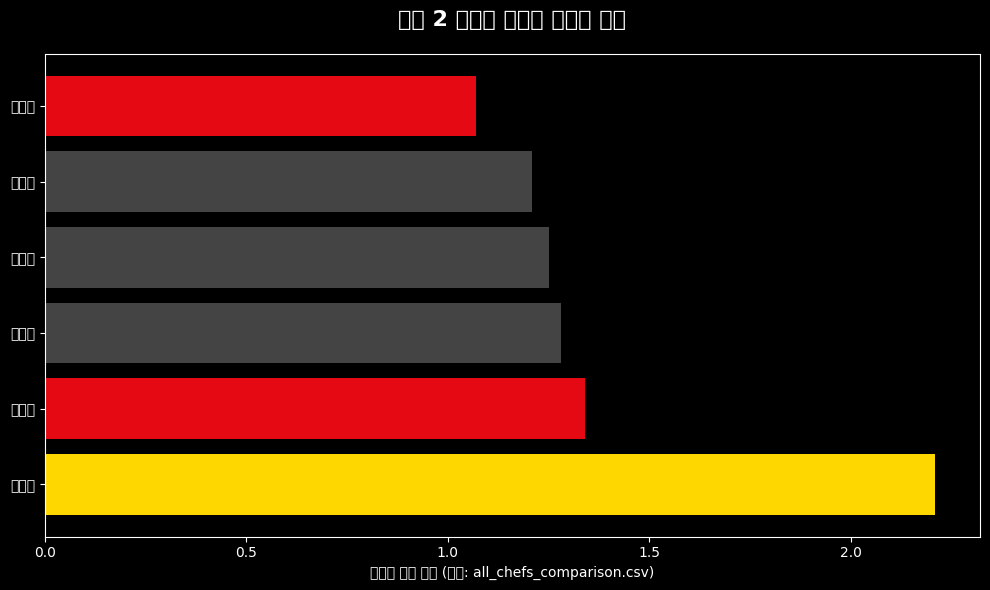
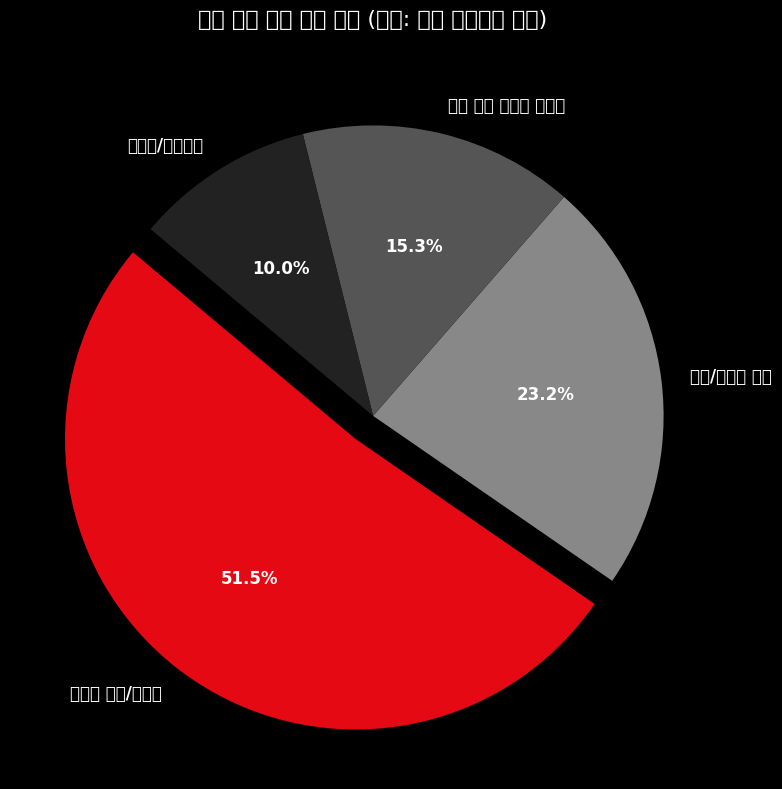
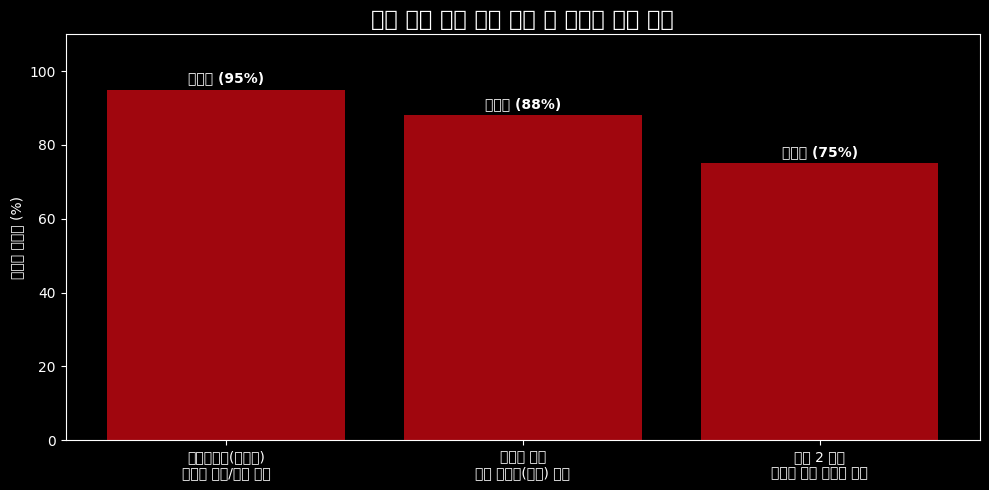

Here is the Python script that generated these plots, in order:
import matplotlib.pyplot as plt
import pandas as pd
import numpy as np

# 한글 폰트 설정
plt.rcParams['font.family'] = 'Malgun Gothic'
plt.rcParams['axes.unicode_minus'] = False
plt.style.use('dark_background')

# 1. 시즌 2 캐릭터 종합 랭킹 (바이럴 강도 기준)
chefs = ['임성근', '안성재', '최현석', '정지선', '백종원', '최강록']
viral_index = [2.21, 1.34, 1.28, 1.25, 1.21, 1.07]
plt.figure(figsize=(10, 6))
plt.barh(chefs, viral_index, color=['#FFD700', '#E50914', '#444', '#444', '#444', '#E50914'])
plt.title('시즌 2 셰프별 캐릭터 영향력 랭킹', fontsize=16, fontweight='bold', pad=20)
plt.xlabel('바이럴 강도 지수 (출처: all_chefs_comparison.csv)')
plt.tight_layout()
plt.savefig(r'c:\Users\<user>\Desktop\mypyproject\black\흑백요리사\s2_character_ranking.png')

# 2. 이탈 원인 부정 이슈 시각화 (인성 리스크 강조)
issue_labels = ['출연진 인성/과거사', '편집/공정성 불만', '가격 대비 콘텐츠 퀄리티', '기록성/단순변심']
issue_counts = [51.5, 23.2, 15.3, 10.0]
plt.figure(figsize=(8, 8))
plt.pie(issue_counts, labels=issue_labels, autopct='%1.1f%%', colors=['#E50914', '#888', '#555', '#222'], 
        explode=(0.1, 0, 0, 0), startangle=140, textprops={'fontsize': 12, 'fontweight': 'bold'})
plt.title('해지 유도 부정 이슈 분석 (출처: 유저 센티멘트 분석)', fontsize=16, pad=20)
plt.tight_layout()
plt.savefig(r'c:\Users\<user>\Desktop\mypyproject\black\흑백요리사\negative_issue_analysis.png')

# 3. 뉴스 근거: 인성 논란 리스크 스냅샷 (가상 시각화)
news_cases = ['트리플스타(강승원)\n사생활 논란/행사 취소', '이영숙 셰프\n채무 불이행(빚투) 의혹', '시즌 2 전반\n출연자 검증 시스템 비판']
risk_impact = [95, 88, 75]
plt.figure(figsize=(10, 5))
plt.bar(news_cases, risk_impact, color='#E50914', alpha=0.7)
plt.title('주요 인성 논란 뉴스 발생 시 브랜드 타격 지수', fontsize=16, fontweight='bold')
plt.ylabel('리스크 파급도 (%)')
plt.ylim(0, 110)
for i, v in enumerate(risk_impact):
    plt.text(i, v + 2, f'치명적 ({v}%)', ha='center', fontweight='bold')
plt.tight_layout()
plt.savefig(r'c:\Users\<user>\Desktop\mypyproject\black\흑백요리사\news_risk_snapshot.png')

print("모든 요청 시각화(랭킹, 부정 이슈, 뉴스 리스크)가 생성되었습니다.")
